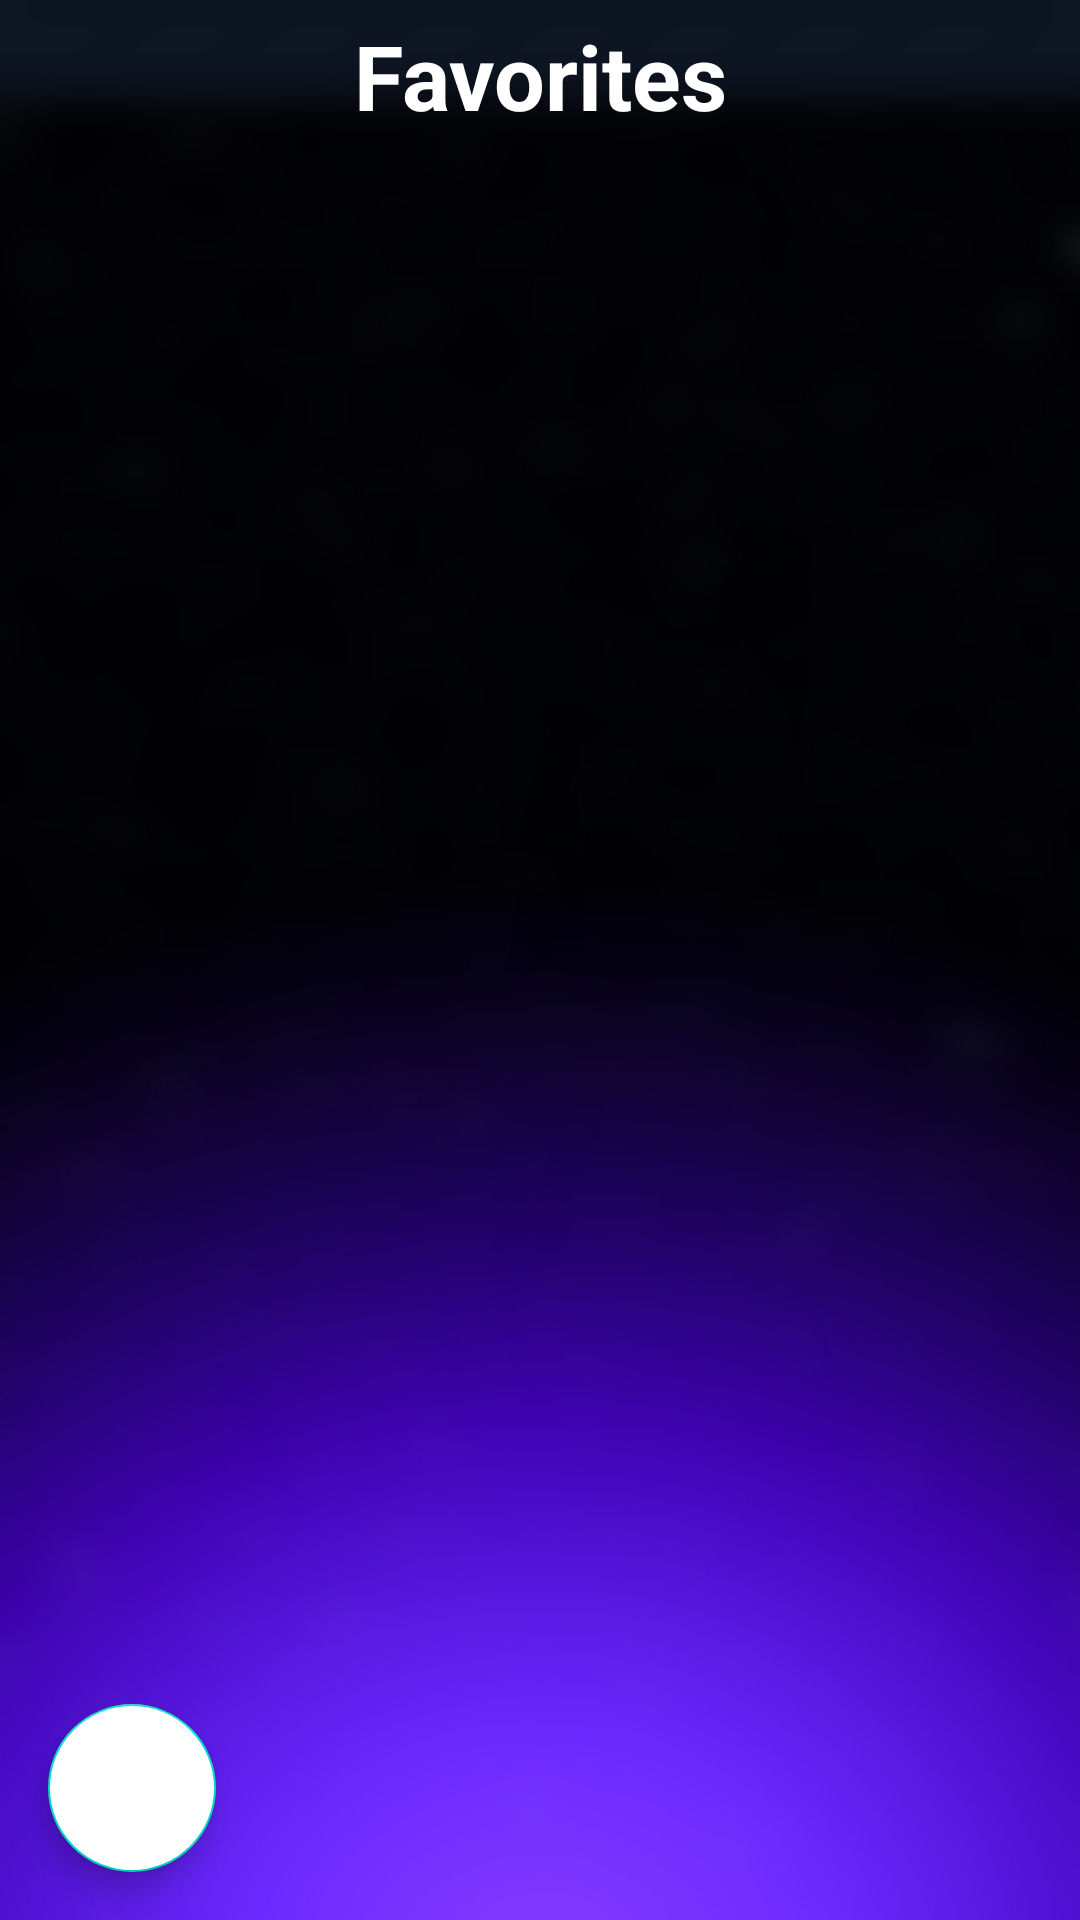

Produce the Android XML layout that renders to this screen, including the resource entries it uses.
<!-- AndroidManifest.xml: application theme Theme.Ecommercedemo -->
<!-- res/layout/fragment_favorite.xml -->
<?xml version="1.0" encoding="utf-8"?>
<androidx.constraintlayout.widget.ConstraintLayout xmlns:android="http://schemas.android.com/apk/res/android"
    xmlns:app="http://schemas.android.com/apk/res-auto"
    xmlns:tools="http://schemas.android.com/tools"
    android:layout_width="match_parent"
    android:layout_height="match_parent"
    tools:context=".fragments.FavoriteFragment"
    android:background="@drawable/login_background5">

    <FrameLayout
        android:id="@+id/fav_tool"
        android:layout_width="match_parent"
        android:layout_height="wrap_content"
        app:layout_constraintTop_toTopOf="parent"
        app:layout_constraintStart_toStartOf="parent"
        app:layout_constraintEnd_toEndOf="parent">

        <androidx.appcompat.widget.Toolbar
            android:layout_width="match_parent"
            android:layout_height="wrap_content"
            android:textAlignment="center"
            app:layout_constraintEnd_toEndOf="parent"
            app:layout_constraintStart_toStartOf="parent"
            app:layout_constraintTop_toTopOf="parent" />
        <TextView
            android:layout_marginTop="5dp"
            android:layout_width="match_parent"
            android:layout_height="wrap_content"
            android:textAlignment="center"
            android:text="Favorites"
            android:textSize="30dp"
            android:textColor="@color/white"
            android:textStyle="bold"/>
    </FrameLayout>
    <androidx.recyclerview.widget.RecyclerView
        android:id="@+id/fav_rv"
        android:layout_width="match_parent"
        android:layout_height="0dp"
        app:layout_constraintTop_toBottomOf="@+id/fav_tool"/>

    <com.google.android.material.floatingactionbutton.FloatingActionButton
        android:id="@+id/fav_back"
        android:layout_width="wrap_content"
        android:layout_height="wrap_content"
        android:layout_marginStart="16dp"
        android:layout_marginBottom="16dp"
        app:layout_constraintBottom_toBottomOf="parent"
        app:layout_constraintEnd_toEndOf="parent"
        app:layout_constraintHorizontal_bias="0.0"
        app:layout_constraintStart_toStartOf="parent"
        android:src="@drawable/ic_back"
        android:backgroundTint="@color/white"/>


</androidx.constraintlayout.widget.ConstraintLayout>
<!-- resources referenced by this layout -->
<resources>
  <color name="white">#FFFFFFFF</color>
  <!-- drawable login_background5: jpg bitmap (drawable, 148480 bytes) -->
  <style name="Theme.Ecommercedemo" parent="Theme.MaterialComponents.DayNight.DarkActionBar">
          
          <item name="colorPrimary">@color/purple_500</item>
          <item name="colorPrimaryVariant">@color/purple_700</item>
          <item name="colorOnPrimary">@color/white</item>
          
          <item name="colorSecondary">@color/teal_200</item>
          <item name="colorSecondaryVariant">@color/teal_700</item>
          <item name="colorOnSecondary">@color/black</item>
          
          <item name="android:statusBarColor" tools:targetApi="l">?attr/colorPrimaryVariant</item>
          
      </style>
  <color name="purple_500">#FF6200EE</color>
  <color name="purple_700">#FF3700B3</color>
  <color name="teal_200">#FF03DAC5</color>
  <color name="teal_700">#FF018786</color>
  <color name="black">#FF000000</color>
</resources>
